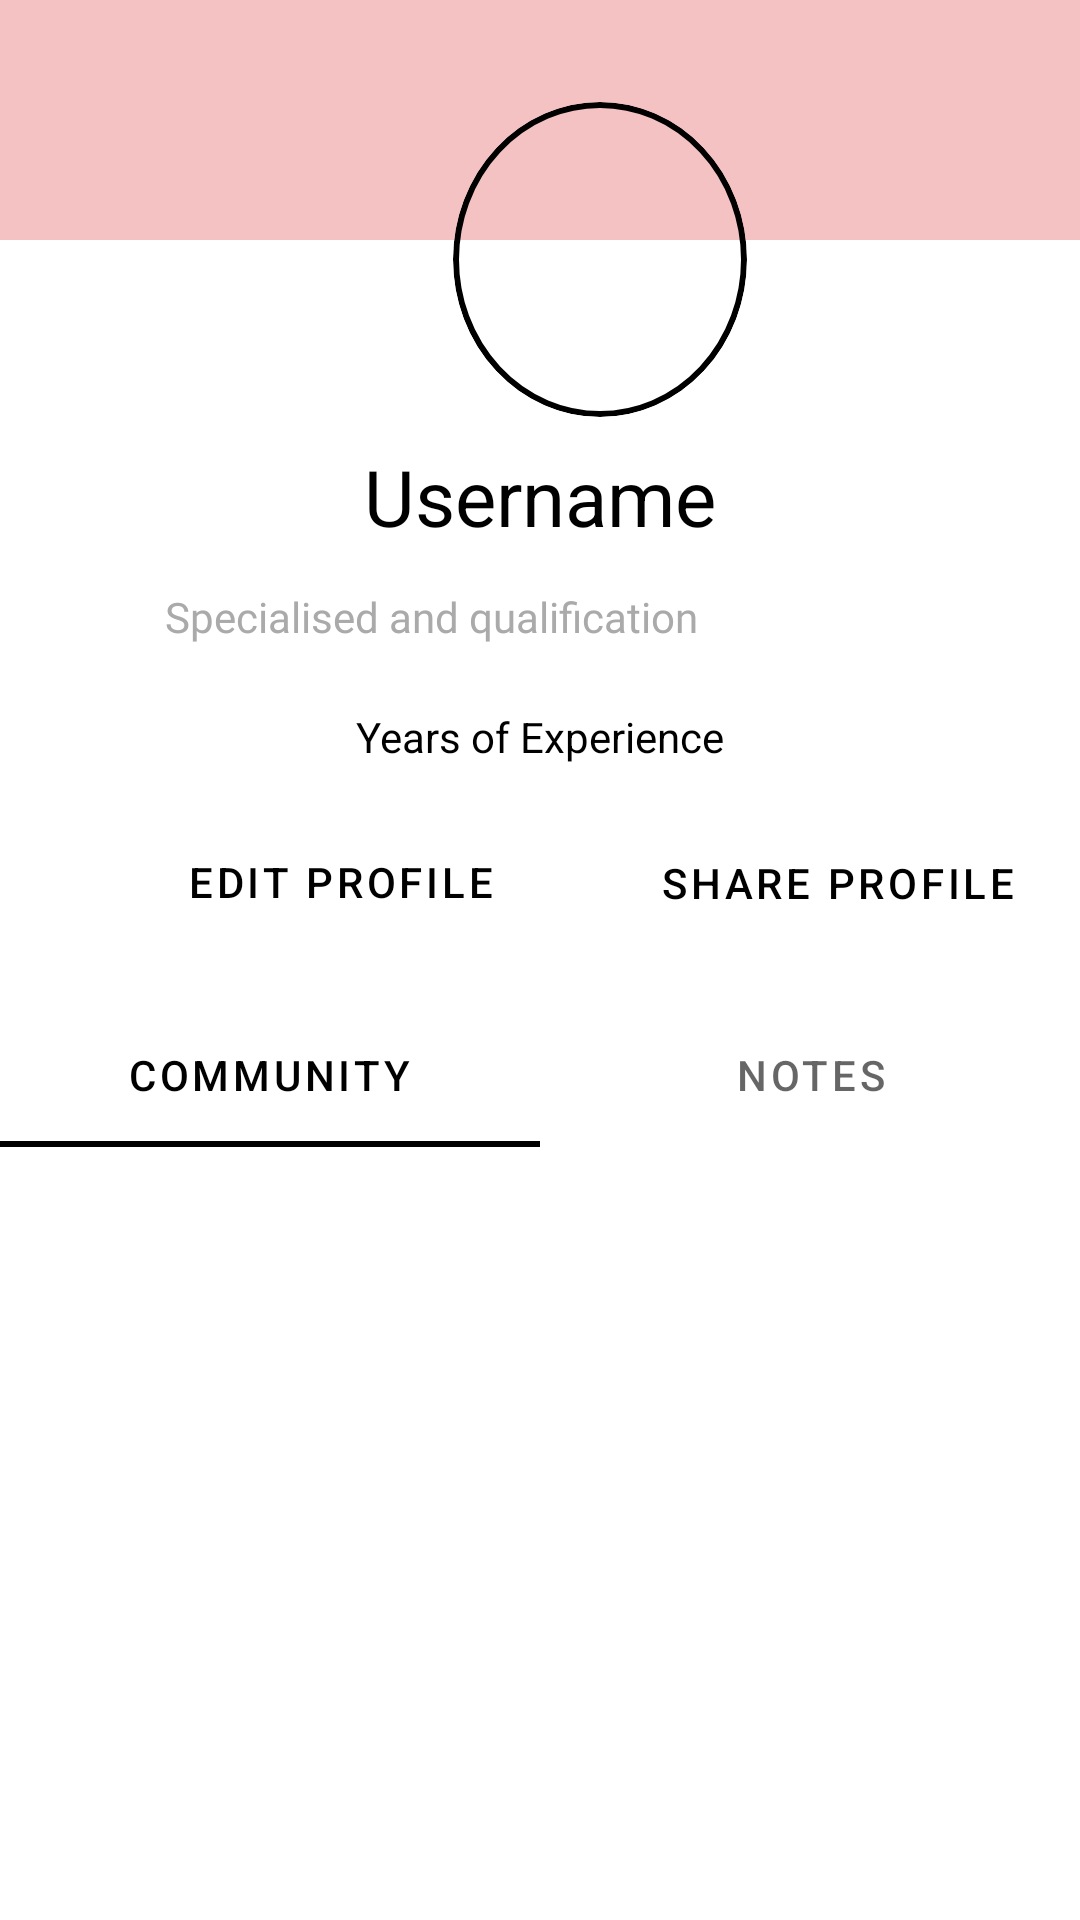

Reconstruct the res/layout file that produces this screen, plus the resources it refers to.
<!-- AndroidManifest.xml: application theme Theme.StudyLink_Studio_DIT2B03 -->
<!-- res/layout/fragment_tutor_profile.xml -->
<?xml version="1.0" encoding="utf-8"?>
<RelativeLayout
    xmlns:android="http://schemas.android.com/apk/res/android"
    xmlns:app="http://schemas.android.com/apk/res-auto"
    xmlns:tools="http://schemas.android.com/tools"
    android:layout_width="match_parent"
    android:layout_height="match_parent"
    >

    <View
        android:id="@+id/rectangle_1"
        android:layout_width="match_parent"
        android:layout_height="80dp"
        android:layout_alignParentLeft="true"
        android:layout_alignParentTop="true"
        android:background="@color/baby_pink" />
    <ImageView
        android:id="@+id/settingsImg"
        android:layout_width="56dp"
        android:layout_height="53dp"
        android:src="@drawable/settings"
        android:onClick="onClick"
        android:layout_alignParentEnd="true"
        android:layout_alignParentTop="true"
        android:contentDescription="settings"
        android:layout_marginEnd="16dp"
        android:layout_marginTop="16dp"/>
    <ImageView
        android:id="@+id/yourProfile"
        android:layout_width="98dp"
        android:layout_height="105dp"
        android:layout_alignParentTop="true"
        android:layout_marginLeft="151dp"
        android:layout_marginTop="34dp"
        android:background="@drawable/profile_border"
        android:clipToOutline="true"
        android:contentDescription="student profile"
        android:scaleType="centerCrop"
        android:src="@drawable/profile_pic" />

    

    

    <TextView
        android:id="@+id/txtusername"
        android:layout_width="wrap_content"
        android:layout_height="wrap_content"
        android:layout_below="@+id/rectangle_1"
        android:layout_centerHorizontal="true"
        android:layout_marginTop="68dp"
        android:layout_marginEnd="204dp"
        android:text="@string/username"
        android:textColor="@color/black"
        android:textSize="26dp" />

    <TextView
        android:id="@+id/tutorInfo"
        android:layout_width="301dp"
        android:layout_height="wrap_content"
        android:layout_alignParentLeft="true"
        android:layout_alignParentTop="true"
        android:layout_centerHorizontal="true"
        android:layout_marginLeft="55dp"
        android:layout_marginTop="196dp"
        android:layout_marginBottom="16dp"
        android:fontFamily="@font/inika"
        android:gravity="top"
        android:text="Specialised and qualification"
        android:textColor="@android:color/darker_gray" />

    <TextView
        android:id="@+id/yearsOfExperience"
        android:layout_width="wrap_content"
        android:layout_height="wrap_content"
        android:layout_below="@+id/tutorInfo"
        android:layout_centerHorizontal="true"
        android:layout_marginTop="5dp"
        android:text="Years of Experience"
        android:textColor="@color/black" />

    <Button
        android:id="@+id/btnEditProfile"
        style="@style/ButtonStyle"
        android:layout_width="wrap_content"
        android:layout_height="wrap_content"
        android:layout_below="@id/yearsOfExperience"
        android:layout_alignParentStart="true"
        android:layout_marginStart="46dp"
        android:layout_marginTop="15dp"
        android:onClick="onClick"
        android:text="Edit Profile"
        android:textColor="@color/black" />

    <Button
        android:id="@+id/btnShareProfile"
        style="@style/ButtonStyle"
        android:layout_width="wrap_content"
        android:layout_height="wrap_content"
        android:layout_below="@id/btnEditProfile"
        android:layout_alignParentStart="true"
        android:layout_marginStart="204dp"
        android:layout_marginTop="-48dp"
        android:layout_toEndOf="@id/btnEditProfile"
        android:onClick="onClick"
        android:text="Share Profile"
        android:textColor="@color/black" />

    <com.google.android.material.tabs.TabLayout
        android:id="@+id/tabLayout"
        android:layout_width="match_parent"
        android:layout_height="wrap_content"
        android:layout_below="@id/btnShareProfile"
        android:layout_marginTop="16dp"
        app:tabGravity="fill"
        app:tabMode="fixed">

        
        <com.google.android.material.tabs.TabItem
            android:id="@+id/tabCommunity"
            android:layout_width="wrap_content"
            android:layout_height="wrap_content"
            android:text="Community" />

        <com.google.android.material.tabs.TabItem
            android:id="@+id/tabNotes"
            android:layout_width="wrap_content"
            android:layout_height="wrap_content"
            android:text="Notes" />

    </com.google.android.material.tabs.TabLayout>

    
    <androidx.viewpager.widget.ViewPager
        android:id="@+id/viewPager"
        android:layout_width="match_parent"
        android:layout_height="match_parent"
        android:layout_below="@id/tabLayout"
        android:layout_marginTop="8dp"/>





</RelativeLayout>
<!-- resources referenced by this layout -->
<resources>
  <color name="baby_pink">#F4C2C2</color>
  <color name="black">#FF000000</color>
  <!-- drawable profile_border (drawable) -->
  <layer-list xmlns:android="http://schemas.android.com/apk/res/android">
      <item>
          <shape android:shape="oval">
              <solid android:color="#00000000" /> 
              <size android:width="100dp" android:height="100dp" /> 
          </shape>
      </item>
      <item>
          <shape android:shape="oval">
              <stroke android:color="#000000" android:width="2dp" /> 
              <solid android:color="#00000000" /> 
          </shape>
      </item>
  </layer-list>
  <string name="username">Username</string>
  <style name="ButtonStyle" parent="Widget.MaterialComponents.Button">
          <item name="backgroundTint">@color/baby_pink</item>
  
      </style>
  <style name="Theme.StudyLink_Studio_DIT2B03" parent="Theme.MaterialComponents.DayNight.DarkActionBar">
          
          <item name="windowActionBar">false</item>
          <item name="windowNoTitle">true</item>
          <item name="colorPrimary">@color/black</item>
          <item name="colorPrimaryVariant">@color/purple_700</item>
          <item name="colorOnPrimary">@color/white</item>
          
          <item name="colorSecondary">@color/teal_200</item>
          <item name="colorSecondaryVariant">@color/teal_700</item>
          <item name="colorOnSecondary">@color/black</item>
          <item name="colorButtonNormal">@color/baby_pink</item>
          
          
          
      </style>
  <color name="purple_700">#FF3700B3</color>
  <color name="white">#FFFFFFFF</color>
  <color name="teal_200">#FF03DAC5</color>
  <color name="teal_700">#FF018786</color>
</resources>
